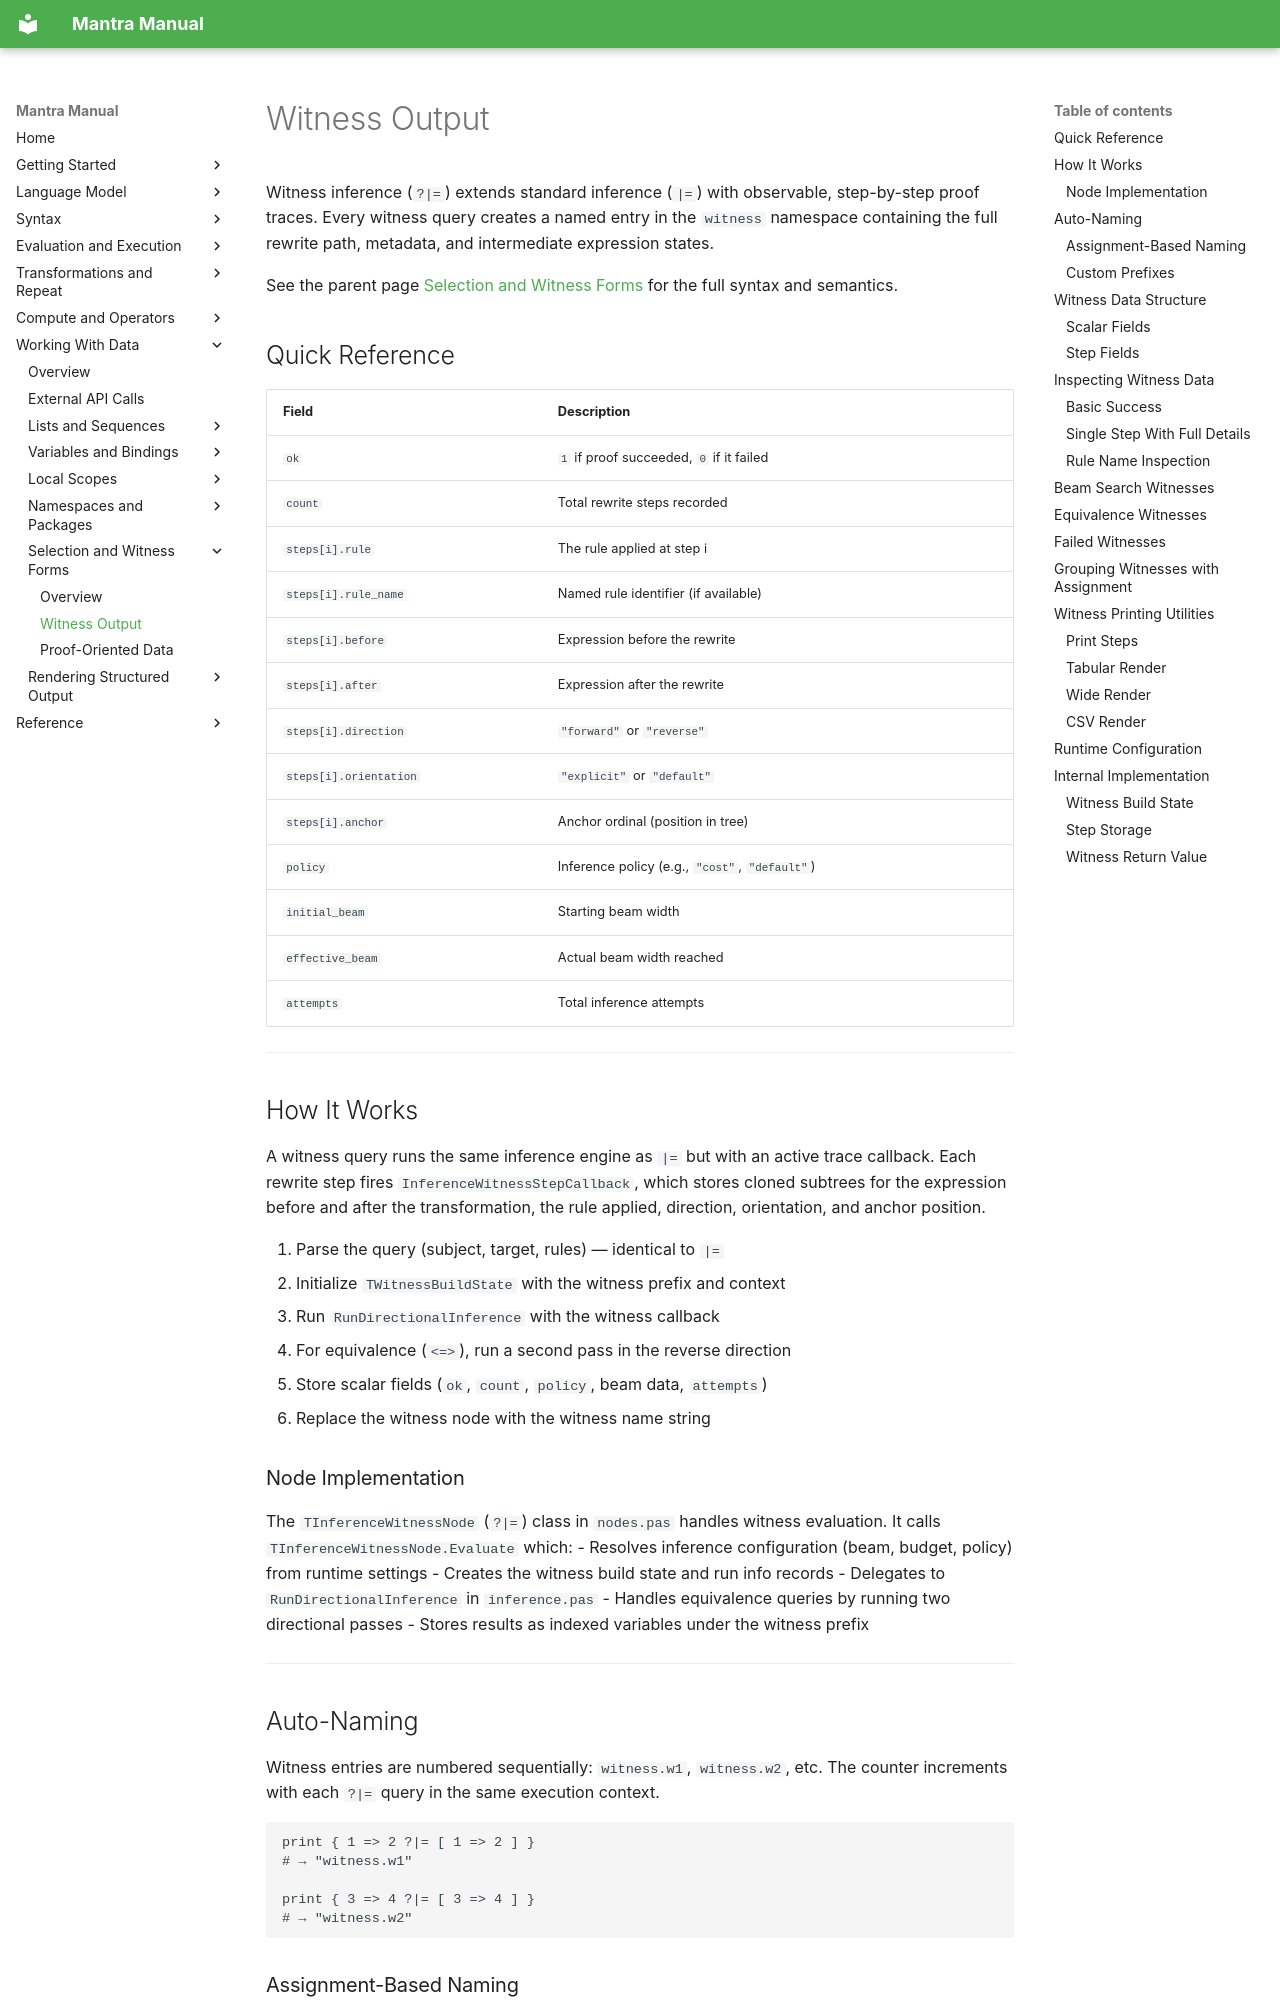

repository: longknot/mantra · page: data/selection-witness-forms/witness-output/index.html · generator: mkdocs

# Witness Output

Witness inference (`?|=`) extends standard inference (`|=`) with observable,
step-by-step proof traces. Every witness query creates a named entry in the
`witness` namespace containing the full rewrite path, metadata, and intermediate
expression states.

See the parent page [Selection and Witness Forms](../selection-witness-forms.md)
for the full syntax and semantics.

## Quick Reference

| Field | Description |
|---|---|
| `ok` | `1` if proof succeeded, `0` if it failed |
| `count` | Total rewrite steps recorded |
| `steps[i].rule` | The rule applied at step i |
| `steps[i].rule_name` | Named rule identifier (if available) |
| `steps[i].before` | Expression before the rewrite |
| `steps[i].after` | Expression after the rewrite |
| `steps[i].direction` | `"forward"` or `"reverse"` |
| `steps[i].orientation` | `"explicit"` or `"default"` |
| `steps[i].anchor` | Anchor ordinal (position in tree) |
| `policy` | Inference policy (e.g., `"cost"`, `"default"`) |
| `initial_beam` | Starting beam width |
| `effective_beam` | Actual beam width reached |
| `attempts` | Total inference attempts |

---

## How It Works

A witness query runs the same inference engine as `|=` but with an active trace
callback. Each rewrite step fires `InferenceWitnessStepCallback`, which stores
cloned subtrees for the expression before and after the transformation, the
rule applied, direction, orientation, and anchor position.

1. Parse the query (subject, target, rules) — identical to `|=`
2. Initialize `TWitnessBuildState` with the witness prefix and context
3. Run `RunDirectionalInference` with the witness callback
4. For equivalence (`<=>`), run a second pass in the reverse direction
5. Store scalar fields (`ok`, `count`, `policy`, beam data, `attempts`)
6. Replace the witness node with the witness name string

### Node Implementation

The `TInferenceWitnessNode` (`?|=`) class in `nodes.pas` handles witness
evaluation. It calls `TInferenceWitnessNode.Evaluate` which:
- Resolves inference configuration (beam, budget, policy) from runtime settings
- Creates the witness build state and run info records
- Delegates to `RunDirectionalInference` in `inference.pas`
- Handles equivalence queries by running two directional passes
- Stores results as indexed variables under the witness prefix

---
